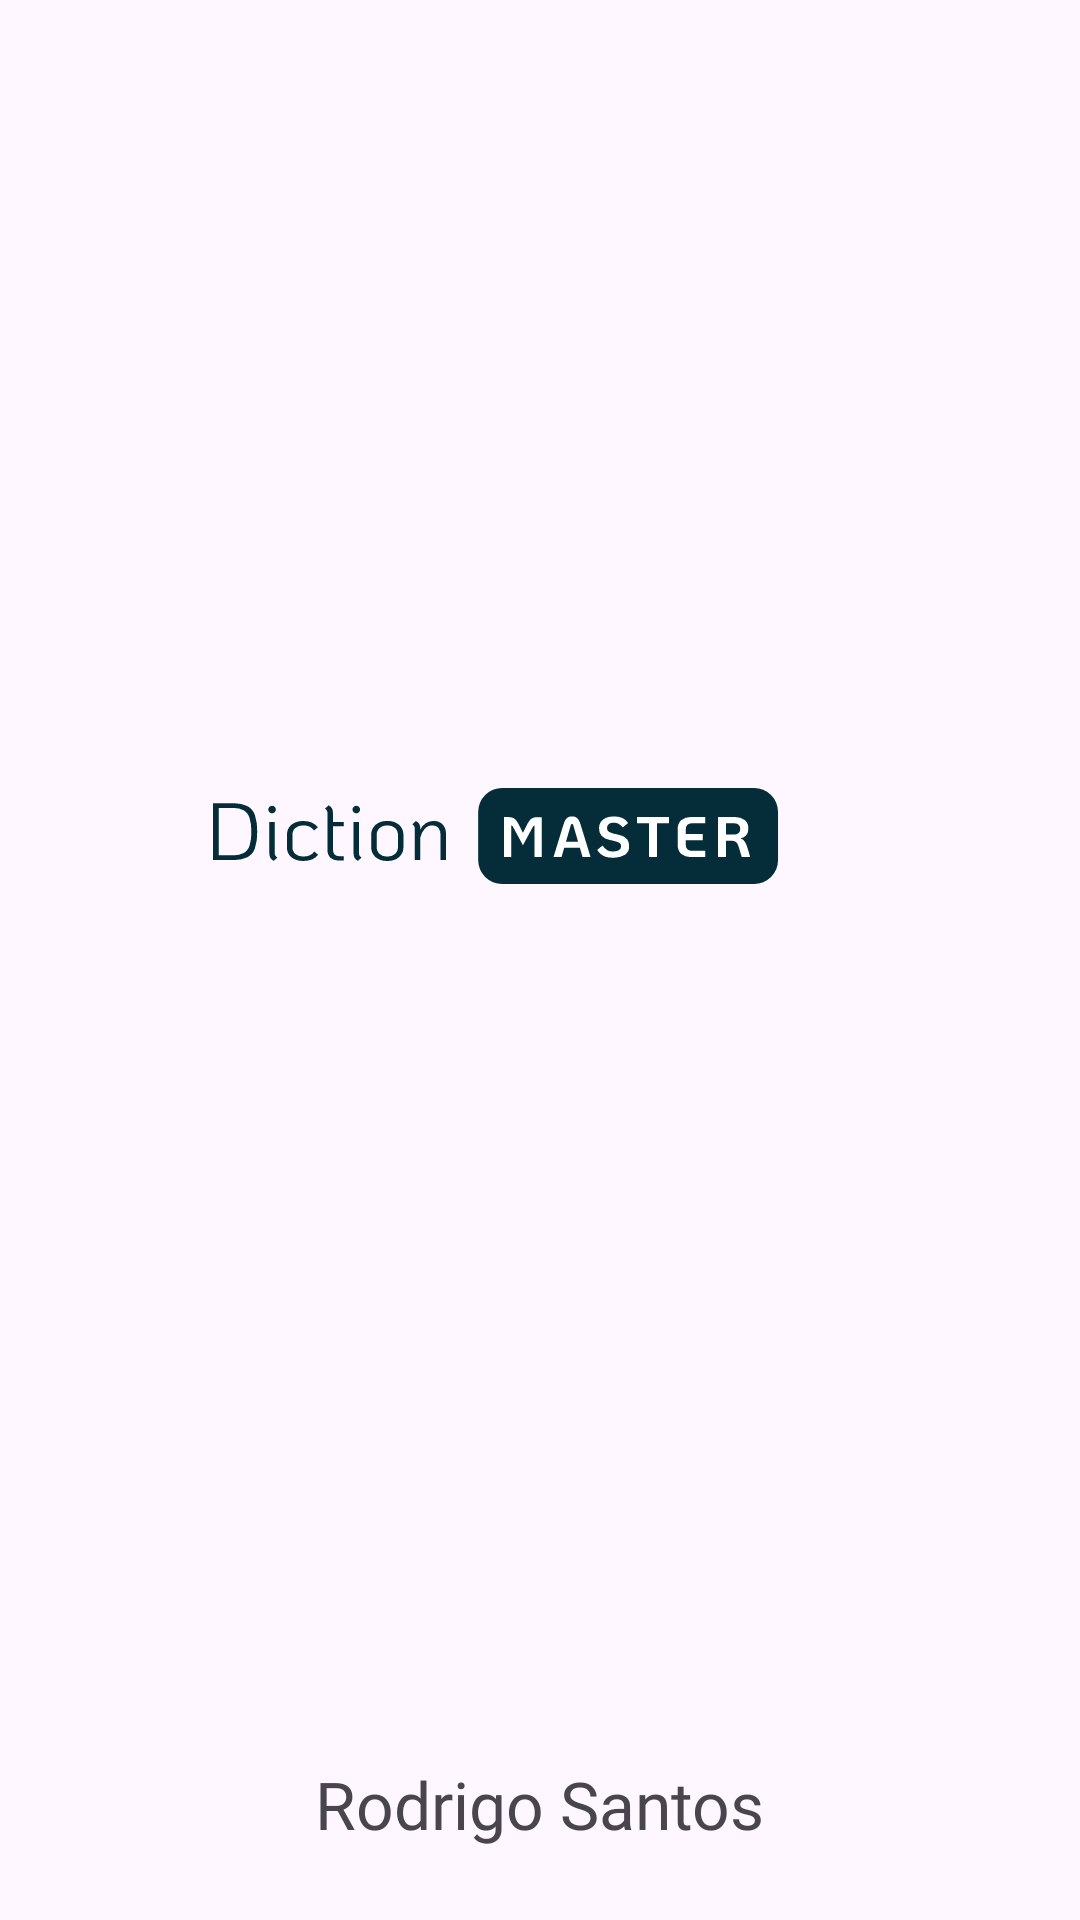

The Android layout XML behind this screen, and the referenced resources:
<!-- AndroidManifest.xml: application theme Theme.DictionMaster -->
<!-- res/layout/fragment_loading.xml -->
<?xml version="1.0" encoding="utf-8"?>
<androidx.constraintlayout.widget.ConstraintLayout xmlns:android="http://schemas.android.com/apk/res/android"
    xmlns:app="http://schemas.android.com/apk/res-auto"
    android:layout_width="match_parent"
    android:layout_height="match_parent">

    <ImageView
        android:id="@+id/icon"
        android:layout_width="wrap_content"
        android:layout_height="wrap_content"
        android:src="@drawable/icon"
        app:layout_constraintVertical_bias="0.43"
        app:layout_constraintBottom_toBottomOf="parent"
        app:layout_constraintEnd_toEndOf="parent"
        app:layout_constraintStart_toStartOf="parent"
        app:layout_constraintTop_toTopOf="parent" />

    <ImageView
        android:layout_width="wrap_content"
        android:layout_height="wrap_content"
        android:src="@drawable/title"
        android:layout_marginTop="-40dp"
        app:layout_constraintEnd_toEndOf="@id/icon"
        app:layout_constraintHorizontal_bias="0.2"
        app:layout_constraintStart_toStartOf="@id/icon"
        app:layout_constraintTop_toBottomOf="@id/icon" />

    <TextView
        android:layout_width="wrap_content"
        android:layout_height="wrap_content"
        android:layout_marginBottom="24dp"
        android:fontFamily="@font/roboto_condensed_light"
        android:text="Rodrigo Santos"
        android:textSize="22dp"
        app:layout_constraintBottom_toBottomOf="parent"
        app:layout_constraintEnd_toEndOf="parent"
        app:layout_constraintStart_toStartOf="parent" />
</androidx.constraintlayout.widget.ConstraintLayout>
<!-- resources referenced by this layout -->
<resources>
  <!-- drawable title: vector/xml drawable (drawable, 5664 chars, omitted) -->
  <style name="Theme.DictionMaster" parent="Base.Theme.DictionMaster" />
  <style name="Base.Theme.DictionMaster" parent="Theme.Material3.DayNight.NoActionBar">
          
          
      </style>
</resources>
